Labelled photos from "all_data", an image-classification folder in phj1120/2021_mentoring. The possible labels are: hcsr04, keypad, LCD keypad shield, LCD 1602 display, LED, PPD42NS dust sensor, RFID module.

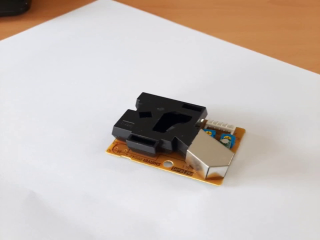
Label: PPD42NS dust sensor

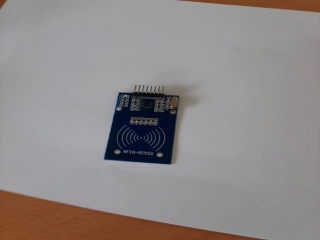
Label: RFID module

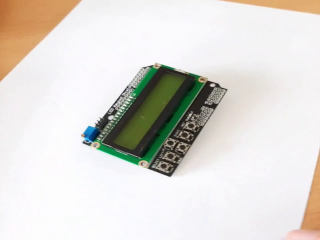
Label: LCD keypad shield

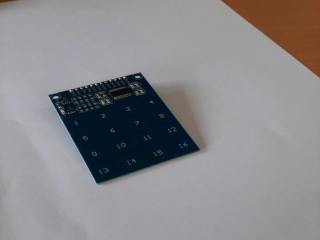
Label: keypad

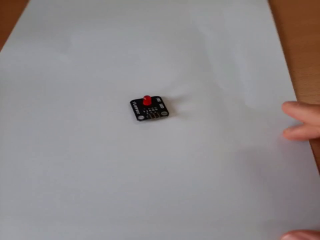
Label: LED

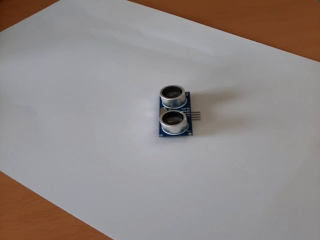
Label: hcsr04
